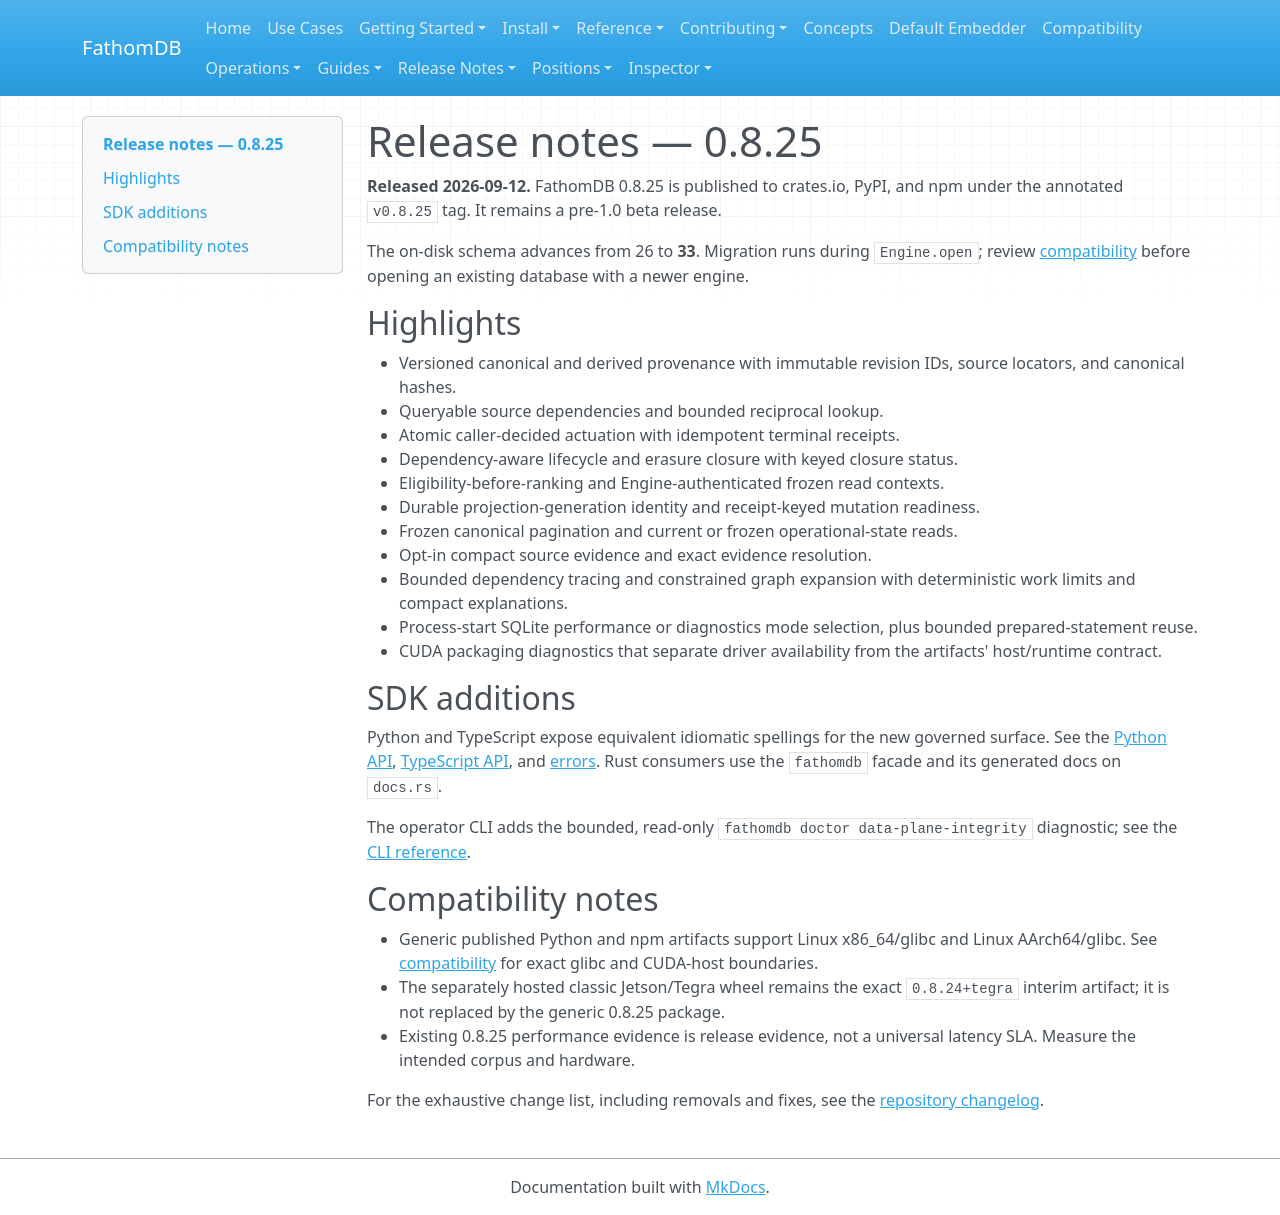

repository: fathomadb/fathomdb · page: release-notes/0.8.25/index.html · generator: mkdocs

# Release notes — 0.8.25

**Released 2026-09-12.** FathomDB 0.8.25 is published to crates.io, PyPI, and
npm under the annotated `v0.8.25` tag. It remains a pre-1.0 beta release.

The on-disk schema advances from 26 to **33**. Migration runs during
`Engine.open`; review [compatibility](../compatibility/index.md) before opening
an existing database with a newer engine.

## Highlights

- Versioned canonical and derived provenance with immutable revision IDs,
  source locators, and canonical hashes.
- Queryable source dependencies and bounded reciprocal lookup.
- Atomic caller-decided actuation with idempotent terminal receipts.
- Dependency-aware lifecycle and erasure closure with keyed closure status.
- Eligibility-before-ranking and Engine-authenticated frozen read contexts.
- Durable projection-generation identity and receipt-keyed mutation readiness.
- Frozen canonical pagination and current or frozen operational-state reads.
- Opt-in compact source evidence and exact evidence resolution.
- Bounded dependency tracing and constrained graph expansion with deterministic
  work limits and compact explanations.
- Process-start SQLite performance or diagnostics mode selection, plus bounded
  prepared-statement reuse.
- CUDA packaging diagnostics that separate driver availability from the
  artifacts' host/runtime contract.

## SDK additions

Python and TypeScript expose equivalent idiomatic spellings for the new
governed surface. See the [Python API](../reference/python-api.md),
[TypeScript API](../reference/typescript-api.md), and
[errors](../reference/errors.md). Rust consumers use the `fathomdb` facade and
its generated docs on `docs.rs`.

The operator CLI adds the bounded, read-only
`fathomdb doctor data-plane-integrity` diagnostic; see the
[CLI reference](../reference/cli.md#data-plane-integrity).

## Compatibility notes

- Generic published Python and npm artifacts support Linux x86_64/glibc and
  Linux AArch64/glibc. See [compatibility](../compatibility/index.md) for exact
  glibc and CUDA-host boundaries.
- The separately hosted classic Jetson/Tegra wheel remains the exact
  `0.8.24+tegra` interim artifact; it is not replaced by the generic 0.8.25
  package.
- Existing 0.8.25 performance evidence is release evidence, not a universal
  latency SLA. Measure the intended corpus and hardware.

For the exhaustive change list, including removals and fixes, see the
[repository changelog](https://github.com/fathomadb/fathomdb/blob/main/CHANGELOG.md#0825--2026-09-12).
